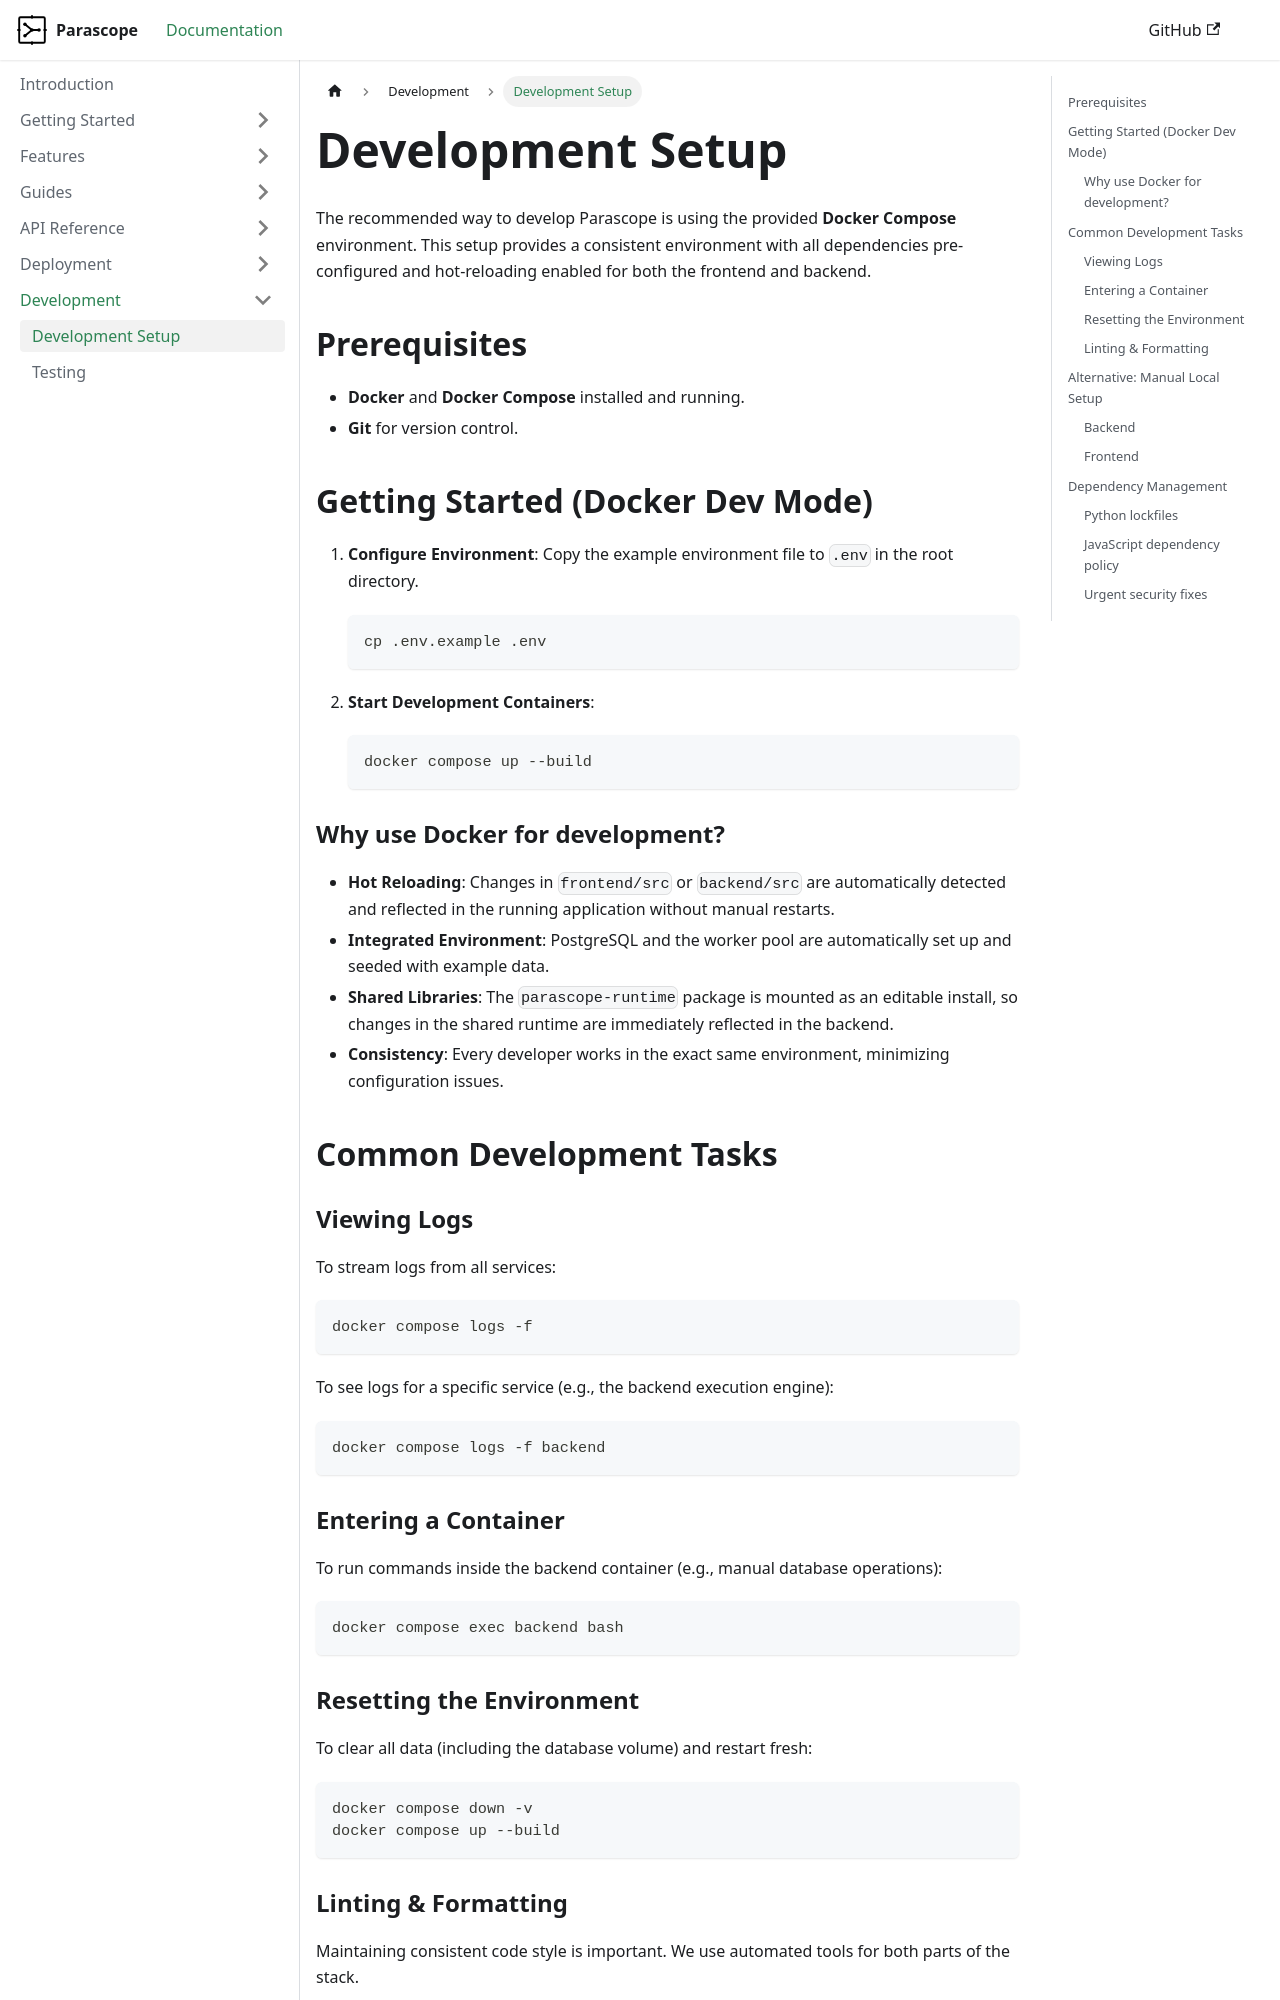

repository: tokoro10g/parascope · page: docs/development/setup/index.html · generator: docusaurus

---
sidebar_position: 1
---

# Development Setup

The recommended way to develop Parascope is using the provided **Docker Compose** environment. This setup provides a consistent environment with all dependencies pre-configured and hot-reloading enabled for both the frontend and backend.

## Prerequisites

*   **Docker** and **Docker Compose** installed and running.
*   **Git** for version control.

## Getting Started (Docker Dev Mode)

1.  **Configure Environment**:
    Copy the example environment file to `.env` in the root directory.
    ```bash
    cp .env.example .env
    ```

2.  **Start Development Containers**:
    ```bash
    docker compose up --build
    ```

### Why use Docker for development?

*   **Hot Reloading**: Changes in `frontend/src` or `backend/src` are automatically detected and reflected in the running application without manual restarts.
*   **Integrated Environment**: PostgreSQL and the worker pool are automatically set up and seeded with example data.
*   **Shared Libraries**: The `parascope-runtime` package is mounted as an editable install, so changes in the shared runtime are immediately reflected in the backend.
*   **Consistency**: Every developer works in the exact same environment, minimizing configuration issues.

## Common Development Tasks

### Viewing Logs

To stream logs from all services:
```bash
docker compose logs -f
```

To see logs for a specific service (e.g., the backend execution engine):
```bash
docker compose logs -f backend
```

### Entering a Container

To run commands inside the backend container (e.g., manual database operations):
```bash
docker compose exec backend bash
```

### Resetting the Environment

To clear all data (including the database volume) and restart fresh:
```bash
docker compose down -v
docker compose up --build
```

### Linting & Formatting

Maintaining consistent code style is important. We use automated tools for both parts of the stack.

#### Backend (Ruff)
Ruff handles linting, import sorting, and formatting for Python code.
```bash
cd backend
uv run ruff check .        # Check for issues
uv run ruff check --fix .  # Fix issues and sort imports
uv run ruff format .       # Format code
```

#### Frontend (Biome)
Biome handles linting and formatting for the TypeScript frontend.
```bash
cd frontend
pnpm lint    # Check for issues
pnpm format  # Fix issues and format code
```

---

## Alternative: Manual Local Setup

For power users who prefer running services directly on their host machine:
